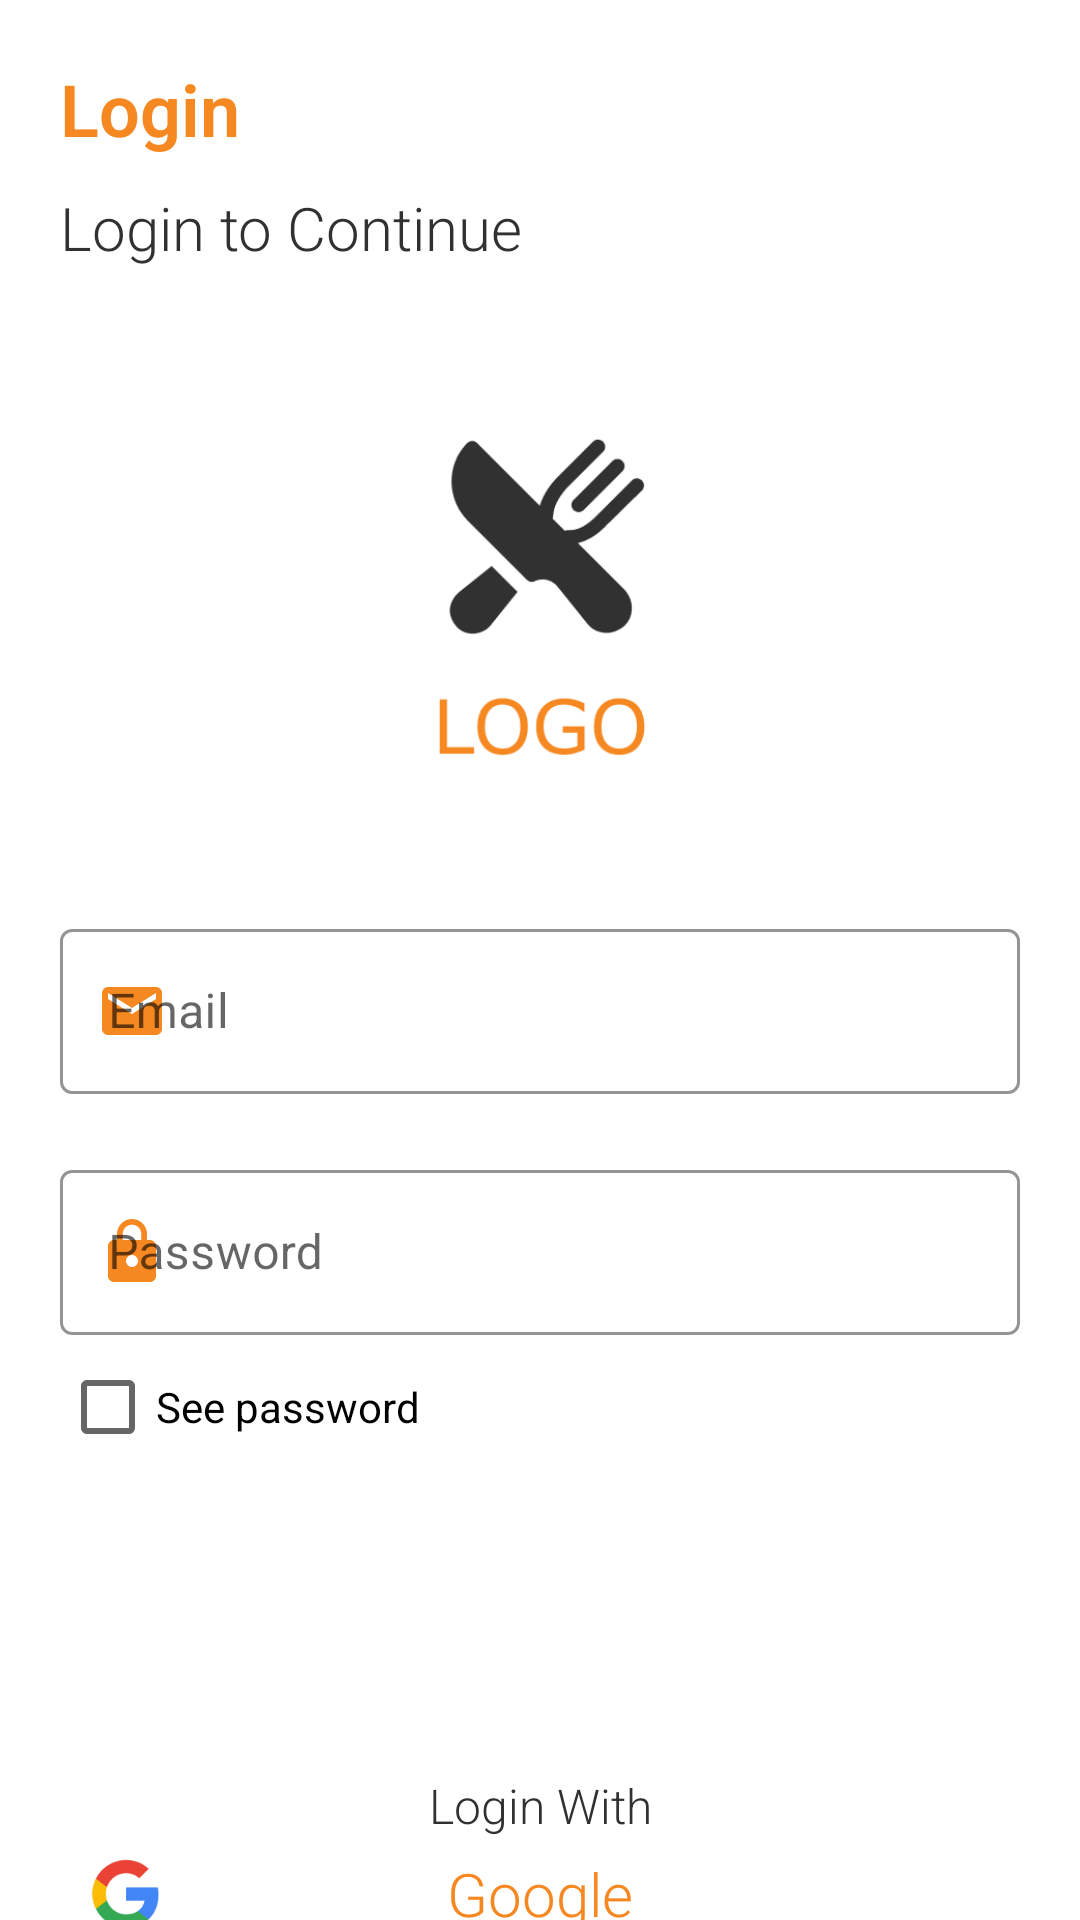

Layout XML and referenced resources for this Android screen:
<!-- AndroidManifest.xml: application theme Theme.TreasureHackathon -->
<!-- res/layout/activity_login_signup.xml -->
<?xml version="1.0" encoding="utf-8"?>
<androidx.constraintlayout.widget.ConstraintLayout xmlns:android="http://schemas.android.com/apk/res/android"
    xmlns:app="http://schemas.android.com/apk/res-auto"
    xmlns:tools="http://schemas.android.com/tools"
    android:layout_width="match_parent"
    android:layout_height="match_parent">


    <ProgressBar
        android:id="@+id/progressBar"
        android:layout_width="wrap_content"
        android:layout_height="wrap_content"
        android:visibility="gone"
        app:layout_constraintBottom_toBottomOf="parent"
        app:layout_constraintEnd_toEndOf="parent"
        app:layout_constraintStart_toStartOf="parent"
        app:layout_constraintTop_toTopOf="parent"
        tools:visibility="visible" />

    <LinearLayout
        android:layout_width="match_parent"
        android:layout_height="match_parent"
        android:orientation="vertical">

        <androidx.constraintlayout.widget.ConstraintLayout
            android:layout_width="match_parent"
            android:layout_height="wrap_content">


            <TextView
                android:id="@+id/tv_daftar"
                style="@style/Header"
                android:layout_width="wrap_content"
                android:layout_height="wrap_content"
                android:layout_marginStart="@dimen/margin_start_end"
                android:layout_marginTop="20dp"
                android:text="Login"
                android:textColor="@color/orange"
                android:textStyle="bold"
                app:layout_constraintStart_toStartOf="parent"
                app:layout_constraintTop_toTopOf="parent" />

            <TextView
                android:id="@+id/tv_masuk_untuk_melanjutkan"
                style="@style/SubSubHeader"
                android:layout_width="wrap_content"
                android:layout_height="wrap_content"
                android:layout_marginStart="@dimen/margin_start_end"
                android:layout_marginTop="10dp"
                android:text="@string/login_to_continue"
                app:layout_constraintStart_toStartOf="parent"
                app:layout_constraintTop_toBottomOf="@id/tv_daftar" />

            <ImageView
                android:id="@+id/img_logo"
                android:layout_width="115dp"
                android:layout_height="115dp"
                android:layout_marginTop="50dp"
                android:adjustViewBounds="true"
                android:contentDescription="@string/logo"
                android:src="@drawable/logo"
                app:layout_constraintEnd_toEndOf="parent"
                app:layout_constraintStart_toStartOf="parent"

                app:layout_constraintTop_toBottomOf="@id/tv_masuk_untuk_melanjutkan" />

            <com.google.android.material.textfield.TextInputLayout
                android:id="@+id/il_masuk_email"
                style="@style/TextInputLayoutStyle"
                android:layout_marginTop="50dp"
                android:hint="@string/email"
                app:helperText=""
                app:layout_constraintEnd_toEndOf="parent"
                app:layout_constraintStart_toStartOf="parent"
                app:layout_constraintTop_toBottomOf="@id/img_logo"
                app:startIconDrawable="@drawable/icon_email">

                <com.google.android.material.textfield.TextInputEditText
                    android:id="@+id/et_masuk_email"
                    android:layout_width="match_parent"
                    android:layout_height="55dp"
                    android:inputType="textEmailAddress" />
            </com.google.android.material.textfield.TextInputLayout>

            <com.google.android.material.textfield.TextInputLayout
                android:id="@+id/il_masuk_password"
                style="@style/TextInputLayoutStyle"
                android:layout_marginTop="20dp"
                android:hint="@string/password"
                app:helperText=""
                app:layout_constraintEnd_toEndOf="parent"
                app:layout_constraintStart_toStartOf="parent"
                app:layout_constraintTop_toBottomOf="@id/il_masuk_email"
                app:startIconDrawable="@drawable/icon_lock">

                <com.google.android.material.textfield.TextInputEditText
                    android:id="@+id/et_masuk_password"
                    android:layout_width="match_parent"
                    android:layout_height="55dp"
                    android:inputType="textPassword" />
            </com.google.android.material.textfield.TextInputLayout>

            <CheckBox
                android:id="@+id/cb_show_pass"
                android:layout_width="wrap_content"
                android:layout_height="wrap_content"
                android:text="@string/lihat_password"
                app:layout_constraintStart_toStartOf="@id/il_masuk_password"
                app:layout_constraintTop_toBottomOf="@id/il_masuk_password" />

            <androidx.appcompat.widget.AppCompatButton
                android:id="@+id/bt_masuk"
                style="@style/SubSubHeader"
                android:layout_width="match_parent"
                android:layout_height="wrap_content"
                android:layout_marginStart="@dimen/margin_start_end"
                android:layout_marginTop="30dp"
                android:layout_marginEnd="@dimen/margin_start_end"
                android:background="@drawable/login_btn_selector"
                android:text="@string/login"
                android:textAllCaps="false"
                android:textColor="@color/white"
                app:layout_constraintEnd_toEndOf="parent"
                app:layout_constraintStart_toStartOf="parent"
                app:layout_constraintTop_toBottomOf="@id/cb_show_pass" />

            <TextView
                android:id="@+id/tv_masuk_dengan"
                style="@style/TitleText"
                android:layout_width="match_parent"
                android:layout_height="wrap_content"
                android:layout_marginTop="20dp"
                android:gravity="center"
                android:text="@string/login_with"
                app:layout_constraintTop_toBottomOf="@id/bt_masuk" />

            <androidx.appcompat.widget.AppCompatButton
                android:id="@+id/bt_google"
                style="@style/SubSubHeader"
                android:layout_width="match_parent"
                android:layout_height="wrap_content"
                android:layout_marginStart="@dimen/margin_start_end"
                android:layout_marginTop="20dp"
                android:layout_marginEnd="@dimen/margin_start_end"
                android:layout_marginBottom="10dp"
                android:background="@drawable/google_btn_selector"
                android:drawableStart="@drawable/icon_google_resize"
                android:paddingStart="7dp"
                android:paddingEnd="37dp"
                android:text="@string/google"
                android:textAllCaps="false"
                android:textColor="@color/orange"
                app:layout_constraintBottom_toBottomOf="parent"
                app:layout_constraintEnd_toEndOf="parent"
                app:layout_constraintStart_toStartOf="parent"
                app:layout_constraintTop_toBottomOf="@id/tv_masuk_dengan" />
        </androidx.constraintlayout.widget.ConstraintLayout>

        <Space
            android:layout_width="0dp"
            android:layout_height="0dp"
            android:layout_weight="1" />

        
    </LinearLayout>
</androidx.constraintlayout.widget.ConstraintLayout>
<!-- resources referenced by this layout -->
<resources>
  <color name="orange">#FFF68822</color>
  <color name="white">#FFFFFFFF</color>
  <dimen name="margin_start_end">20dp</dimen>
  <!-- drawable google_btn_selector (drawable) -->
  <?xml version="1.0" encoding="utf-8"?>
  <selector xmlns:android="http://schemas.android.com/apk/res/android">
      <item
          android:state_pressed="true"
          android:drawable="@drawable/google_btn_bg_pressed"
          />
  
      <item
          android:state_pressed="false"
          android:drawable="@drawable/google_btn_bg"
          />
  </selector>
  <!-- drawable icon_email (drawable) -->
  <vector android:height="24dp" android:tint="#F68822"
      android:viewportHeight="24" android:viewportWidth="24"
      android:width="24dp" xmlns:android="http://schemas.android.com/apk/res/android">
      <path android:fillColor="@android:color/white" android:pathData="M20,4L4,4c-1.1,0 -1.99,0.9 -1.99,2L2,18c0,1.1 0.9,2 2,2h16c1.1,0 2,-0.9 2,-2L22,6c0,-1.1 -0.9,-2 -2,-2zM20,8l-8,5 -8,-5L4,6l8,5 8,-5v2z"/>
  </vector>
  <!-- drawable icon_google_resize (drawable) -->
  <?xml version="1.0" encoding="utf-8"?>
  <layer-list xmlns:android="http://schemas.android.com/apk/res/android">
  
      <item android:drawable="@drawable/icon_google"
          android:width="30dp"
          android:height="30dp"
          />
  </layer-list>
  <!-- drawable login_btn_selector (drawable) -->
  <?xml version="1.0" encoding="utf-8"?>
  <selector xmlns:android="http://schemas.android.com/apk/res/android">
      <item
          android:state_pressed="true"
          android:drawable="@drawable/login_btn_bg_pressed"
          />
  
      <item
          android:state_pressed="false"
          android:drawable="@drawable/login_btn_bg"
          />
  </selector>
  <string name="dont_have_account_yet">Dont have account yet?</string>
  <string name="email">Email</string>
  <string name="google">Google</string>
  <string name="lihat_password">See password</string>
  <string name="login">Login</string>
  <string name="login_to_continue">Login to Continue</string>
  <string name="login_with">Login With</string>
  <string name="logo">Logo</string>
  <string name="password">Password</string>
  <string name="signup">Sign Up</string>
  <style name="Header" parent="TextStyle">
          <item name="android:textSize">24sp</item>
          <item name="android:fontFamily">sans-serif</item>
      </style>
  <style name="SubSubHeader" parent="TextStyle">
          <item name="android:textSize">20sp</item>
      </style>
  <style name="TitleText" parent="TextStyle">
          <item name="android:textSize">16sp</item>
      </style>
  <style name="Theme.TreasureHackathon" parent="Theme.MaterialComponents.Light.NoActionBar">
          
          <item name="colorPrimary">@color/orange</item>
          <item name="colorPrimaryVariant">@color/orange</item>
          <item name="colorOnPrimary">@color/not_so_black</item>
          
          <item name="colorSecondary">@color/not_so_black</item>
          <item name="colorSecondaryVariant">@color/not_so_black</item>
          <item name="colorOnSecondary">@color/white</item>
          
          <item name="android:statusBarColor">?attr/colorPrimaryVariant</item>
          
      </style>
  <!-- drawable google_btn_bg_pressed (drawable) -->
  <?xml version="1.0" encoding="utf-8"?>
  <shape xmlns:android="http://schemas.android.com/apk/res/android">
      <solid android:color="#D9FFFFFF" />
      <corners android:radius="8dp" />
  </shape>
  <!-- drawable login_btn_bg_pressed (drawable) -->
  <?xml version="1.0" encoding="utf-8"?>
  <shape xmlns:android="http://schemas.android.com/apk/res/android">
      <solid android:color="#FFEA7E1B"/>
      <corners android:radius="8dp"/>
  </shape>
  <style name="TextStyle" parent="@android:style/TextAppearance.Medium">
          <item name="android:textAlignment">center</item>
          <item name="android:textColor">@color/not_so_black</item>
          <item name="fontFamily">sans-serif-light</item>
      </style>
  <color name="not_so_black">#FF313131</color>
</resources>
